Run: headless pygame with SDL's dummy video driver; simulated clock (each Clock.tick advances the game by its frame time, no real sleeping); random seed 0; keys injected as events and as key.get_pressed() state; mouse plan: one left click at the window centre at the start of phase 2, then a move to the lower-right quarter at the start of phase 3.
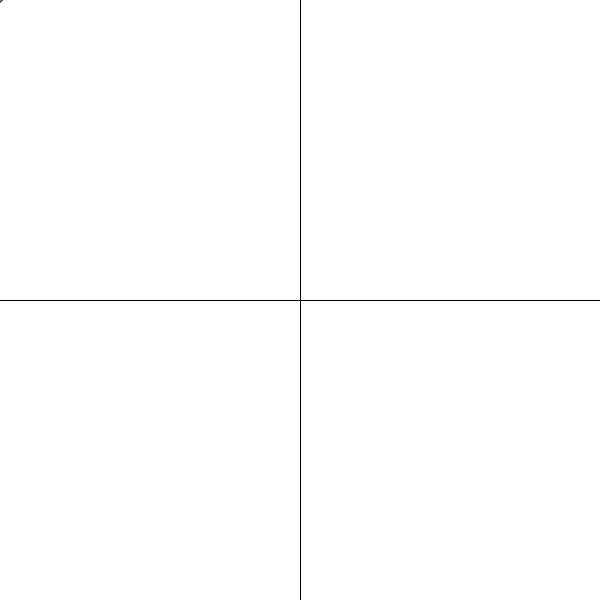
Frame 1 of 4 · flips 1–60 · no input
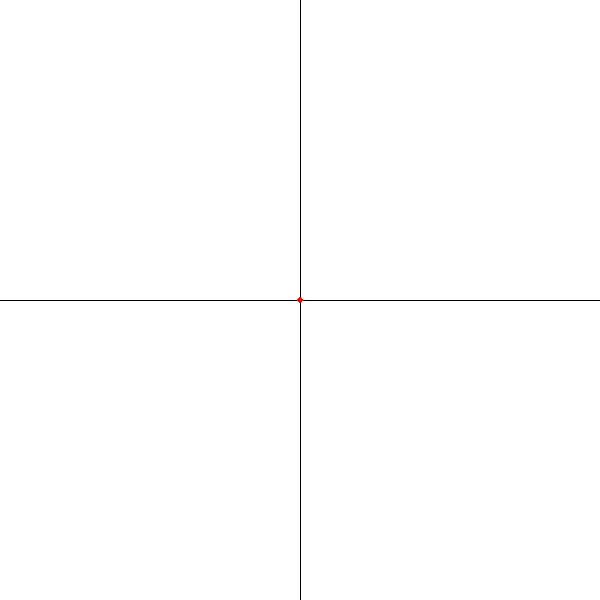
Frame 2 of 4 · flips 61–180 · clicked the window centre · tapped SPACE, RETURN · held RIGHT (→), D
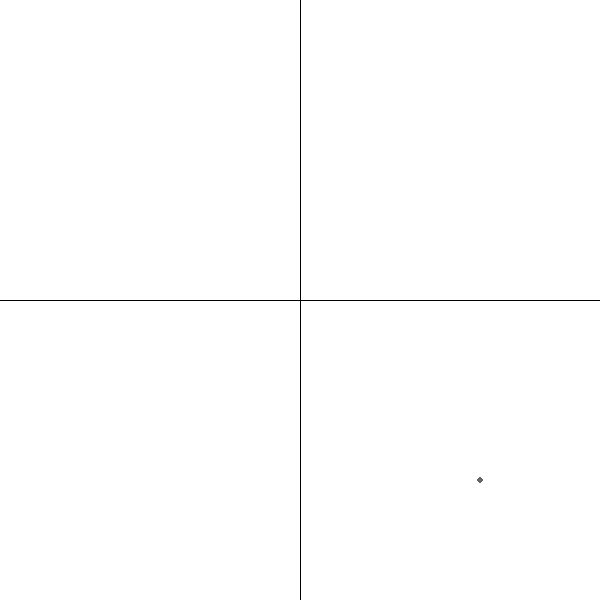
Frame 3 of 4 · flips 181–300 · moved the mouse to the lower-right quarter · held DOWN (↓), S
Frame 4 of 4 · flips 301–420 · held LEFT (←), A, UP (↑), W · screen unchanged from frame 3, image omitted

The pygame program that drew these frames:

# squared complex no.s

import pygame
pygame.init()


DISPLAY = WIDTH,HEIGHT = 600,600
BLACK   = (0,0,0)
WHITE   = (255,255,255)
GRAY    = (100,100,100)
RED     = (255,0,0)

POWER = 1.75


actual_width  = 4
scale_ratio   = WIDTH/actual_width


screen = pygame.display.set_mode(DISPLAY)
pygame.display.set_caption("Squaring complex numbers")


while 1:
	for event in pygame.event.get():
		if event.type == pygame.QUIT:
			pygame.quit()
			exit()

	# get the coordinates of the mouse on the complex plane; first raw coord data, adjusted coord data, then complex plane data
	orig_coords = pygame.mouse.get_pos()
	adj_orig_coords  = ( orig_coords[0] - WIDTH//2, HEIGHT//2 - orig_coords[1] )
	c_plane_coords = adj_orig_coords[0]/scale_ratio, adj_orig_coords[1]/scale_ratio


	# c is the original complex plane coordinate moused over
	orig_c = complex(c_plane_coords[0], c_plane_coords[1])
	sqr_c  = orig_c**POWER

	adj_sqr_coords = sqr_c.real * scale_ratio, sqr_c.imag * scale_ratio
	sqr_coords = int(adj_sqr_coords[0] + WIDTH//2), int(HEIGHT//2 - adj_sqr_coords[1])

	print(f"{orig_c} --> {sqr_c}")


	screen.fill(WHITE)

	# draw the axes
	pygame.draw.line(screen, BLACK, (0,HEIGHT//2), (WIDTH, HEIGHT//2))
	pygame.draw.line(screen, BLACK, (WIDTH//2, 0), (WIDTH//2, HEIGHT))

	pygame.draw.circle(screen, GRAY, orig_coords, 3)
	pygame.draw.circle(screen, RED,  sqr_coords,  3)

	pygame.display.flip()
